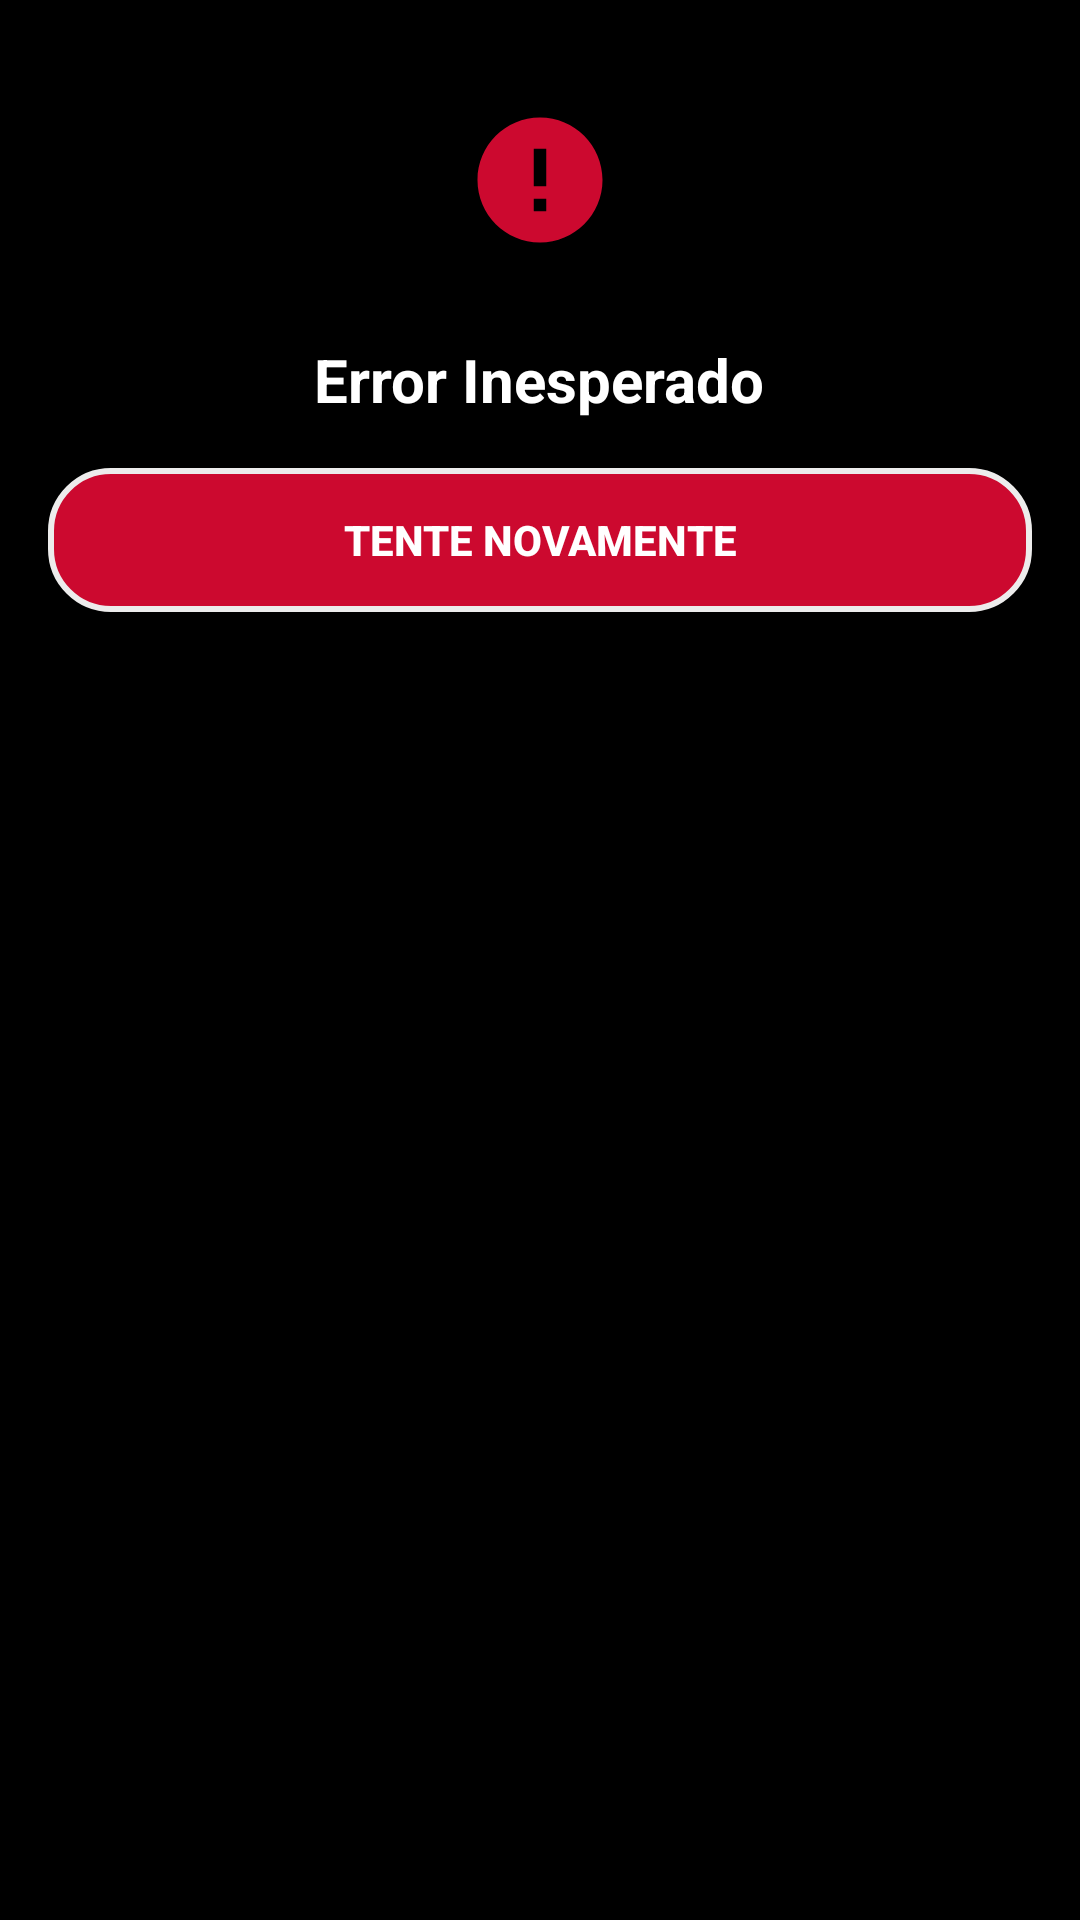

Produce the Android XML layout that renders to this screen, including the resource entries it uses.
<!-- AndroidManifest.xml: application theme AppTheme -->
<!-- res/layout/util_dialog.xml -->
<?xml version="1.0" encoding="utf-8"?>
<LinearLayout xmlns:android="http://schemas.android.com/apk/res/android"
    android:layout_width="300dp"
    android:layout_height="300dp"
    android:layout_gravity="center_horizontal|center_vertical"
    android:background="@color/black"
    android:orientation="vertical">


    <androidx.appcompat.widget.AppCompatImageView
        android:id="@+id/img_alert_esclamation"
        android:layout_width="50dp"
        android:layout_height="50dp"
        android:layout_gravity="center"
        android:layout_marginTop="35dp"
        android:layout_marginBottom="20dp"
        android:src="@drawable/ic_error"
        android:visibility="visible" />

    <TextView
        android:id="@+id/dialogPhrase"
        android:layout_width="wrap_content"
        android:layout_height="wrap_content"
        android:layout_gravity="center_horizontal"
        android:layout_marginTop="8dp"
        android:text="@string/label_error"
        android:textAlignment="center"
        android:textColor="@color/white"
        android:textSize="20dp"
        android:textStyle="bold" />

    <Button
        android:id="@+id/btn_try_again"
        android:layout_width="match_parent"
        android:layout_marginStart="16dp"
        android:layout_marginEnd="16dp"
        android:layout_height="wrap_content"
        android:layout_gravity="center_horizontal"
        android:layout_marginTop="16dp"
        android:layout_marginBottom="16dp"
        android:background="@drawable/btn_shape"
        android:padding="8dp"
        android:text="@string/label_try_again"
        android:textColor="@color/white"
        android:onClick="tryAgain"
        android:textStyle="bold" />

</LinearLayout>
<!-- resources referenced by this layout -->
<resources>
  <color name="black">#000000</color>
  <color name="white">#ffffff</color>
  <!-- drawable btn_shape (drawable) -->
  <?xml version="1.0" encoding="utf-8"?>
  <shape xmlns:android="http://schemas.android.com/apk/res/android"
      android:shape="rectangle">
      <solid android:color="@color/red" />
      <stroke android:width="2dip" android:color="#EDECEC" />
      <corners android:radius="20dp" />
  </shape>
  <!-- drawable ic_error (drawable) -->
  <vector android:height="24dp" android:tint="#CC092F"
      android:viewportHeight="24.0" android:viewportWidth="24.0"
      android:width="24dp" xmlns:android="http://schemas.android.com/apk/res/android">
      <path android:fillColor="#FF000000" android:pathData="M12,2C6.48,2 2,6.48 2,12s4.48,10 10,10 10,-4.48 10,-10S17.52,2 12,2zM13,17h-2v-2h2v2zM13,13h-2L11,7h2v6z"/>
  </vector>
  <string name="label_error">Error Inesperado</string>
  <string name="label_try_again">Tente Novamente</string>
  <style name="AppTheme" parent="Theme.AppCompat.NoActionBar">
          
          <item name="colorPrimary">@color/colorPrimary</item>
          <item name="colorPrimaryDark">@color/colorPrimaryDark</item>
          <item name="colorAccent">@color/colorAccent</item>
          <item name="android:windowBackground">@color/white</item>
          <item name="android:textViewStyle">@style/TxtViewDefaultStyle</item>
      </style>
  <color name="red">#CC092F</color>
  <color name="colorPrimary">#6200EE</color>
  <color name="colorPrimaryDark">#3700B3</color>
  <color name="colorAccent">#03DAC5</color>
  <style name="TxtViewDefaultStyle">
          <item name="android:textColor">@color/black</item>
      </style>
</resources>
